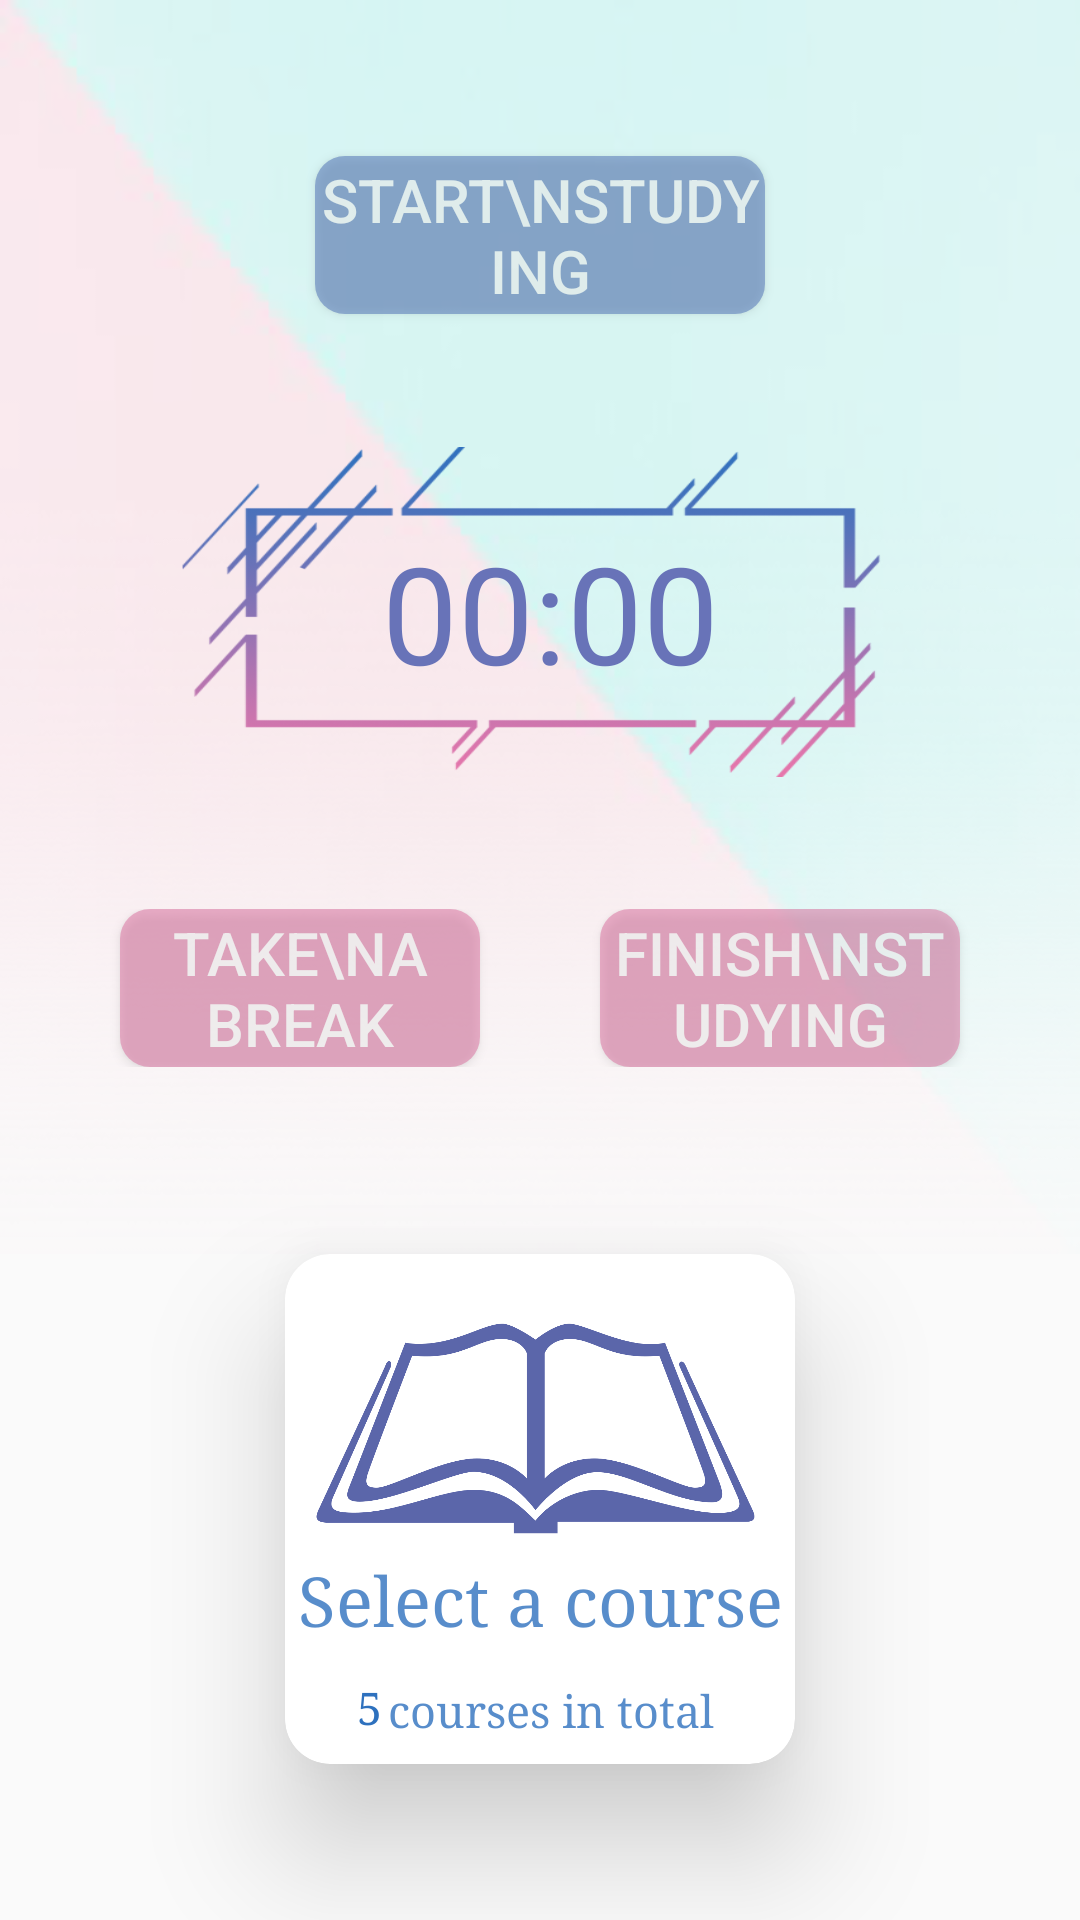

The Android layout XML behind this screen, and the referenced resources:
<!-- AndroidManifest.xml: application theme AppTheme -->
<!-- res/layout/fragment_courses__fragment__startstudying.xml -->
<?xml version="1.0" encoding="utf-8"?>
<android.support.constraint.ConstraintLayout xmlns:android="http://schemas.android.com/apk/res/android"
    xmlns:tools="http://schemas.android.com/tools"
    android:layout_width="match_parent"
    android:layout_height="match_parent"
    tools:context=".Courses_Fragment_StartStudying"
    android:orientation="vertical"
    xmlns:app="http://schemas.android.com/apk/res-auto">

    <ImageView
        android:layout_width="0dp"
        android:layout_height="0dp"
        android:background="@drawable/start_studying_back2"
        app:layout_constraintBottom_toTopOf="@+id/cardView"
        app:layout_constraintEnd_toEndOf="parent"
        app:layout_constraintStart_toStartOf="parent"
        app:layout_constraintTop_toTopOf="parent"
        android:alpha="0.33"/>


    <Button
        android:id="@+id/start_chrono"
        android:layout_width="150dp"
        android:layout_height="wrap_content"
        android:layout_alignParentTop="true"
        android:layout_centerHorizontal="true"
        android:layout_gravity="center"
        android:layout_marginTop="8dp"
        android:alpha="0.5"
        android:background="@drawable/start_studying"
        android:gravity="center"
        android:padding="1dp"
        android:text="Start\nstudying"
        android:textColor="#ffffff"
        android:textSize="20dp"
        app:layout_constraintBottom_toTopOf="@+id/imageView4"
        app:layout_constraintEnd_toEndOf="parent"
        app:layout_constraintStart_toStartOf="parent"
        app:layout_constraintTop_toTopOf="parent" />


    <Chronometer
        android:id="@+id/chronometer2"
        android:layout_width="wrap_content"
        android:layout_height="wrap_content"
        android:layout_centerHorizontal="true"
        android:layout_centerVertical="true"
        android:layout_marginStart="9dp"

        android:textColor="#6873b8"
        android:textSize="45dp"
        app:layout_constraintBottom_toBottomOf="@+id/imageView4"
        app:layout_constraintEnd_toEndOf="@+id/imageView4"
        app:layout_constraintStart_toStartOf="@+id/imageView4"
        app:layout_constraintTop_toTopOf="@+id/imageView4" />

    <ImageView
        android:id="@+id/imageView4"
        android:layout_width="270dp"
        android:layout_height="110dp"
        android:layout_centerHorizontal="true"
        android:layout_centerVertical="true"
        android:background="@drawable/chrono"
        app:layout_constraintBottom_toTopOf="@+id/constraintLayout"
        app:layout_constraintEnd_toEndOf="parent"
        app:layout_constraintHorizontal_bias="0.488"
        app:layout_constraintStart_toStartOf="parent"
        app:layout_constraintTop_toBottomOf="@+id/start_chrono" />


    <android.support.constraint.ConstraintLayout
        android:id="@+id/constraintLayout"
        android:layout_width="match_parent"
        android:layout_height="wrap_content"
        app:layout_constraintBottom_toTopOf="@+id/cardView"
        app:layout_constraintEnd_toEndOf="parent"
        app:layout_constraintStart_toStartOf="parent"
        app:layout_constraintTop_toBottomOf="@+id/imageView4">

        <Button
            android:id="@+id/pause_chrono"
            android:layout_width="120dp"
            android:layout_height="wrap_content"
            android:layout_alignParentStart="true"
            android:alpha="0.5"
            android:background="@drawable/pause_stop_studying"
            android:padding="1dp"
            android:text="Take\na break"
            android:textColor="#fff"
            android:textSize="20dp"
            app:layout_constraintBottom_toBottomOf="parent"
            app:layout_constraintEnd_toStartOf="@+id/stop_chrono"
            app:layout_constraintStart_toStartOf="parent"
            app:layout_constraintTop_toTopOf="parent" />

        <Button
            android:id="@+id/stop_chrono"
            android:layout_width="120dp"
            android:layout_height="wrap_content"
            android:layout_alignParentEnd="true"
            android:alpha="0.5"
            android:background="@drawable/pause_stop_studying"
            android:padding="1dp"
            android:text="finish\nstudying"
            android:textColor="#fff"
            android:textSize="20dp"
            app:layout_constraintBottom_toBottomOf="parent"
            app:layout_constraintEnd_toEndOf="parent"
            app:layout_constraintStart_toEndOf="@+id/pause_chrono"
            app:layout_constraintTop_toTopOf="parent"
            app:layout_constraintVertical_bias="1.0" />

    </android.support.constraint.ConstraintLayout>


    <android.support.v7.widget.CardView
        android:id="@+id/cardView"
        android:layout_width="170dp"
        android:layout_height="170dp"
        android:layout_marginTop="18dp"
        android:layout_marginBottom="8dp"
        app:cardBackgroundColor="#ffffff"
        app:cardCornerRadius="15dp"
        app:cardElevation="25dp"
        app:layout_constraintBottom_toBottomOf="parent"
        app:layout_constraintEnd_toEndOf="parent"
        app:layout_constraintStart_toStartOf="parent"
        app:layout_constraintTop_toBottomOf="@+id/constraintLayout">


        <android.support.constraint.ConstraintLayout
            android:layout_width="match_parent"
            android:layout_height="match_parent">


            <ImageView
                android:id="@+id/selected_image"
                android:layout_width="100dp"
                android:layout_height="100dp"
                android:layout_marginStart="10dp"
                android:layout_marginTop="16dp"
                android:layout_marginEnd="10dp"
                android:alpha="1"
                app:layout_constraintBottom_toTopOf="@+id/selected_name"
                app:layout_constraintEnd_toEndOf="parent"
                app:layout_constraintStart_toStartOf="parent"
                app:layout_constraintTop_toTopOf="parent"
                app:layout_constraintVertical_chainStyle="spread_inside" />


            <TextView
                android:id="@+id/selected_name"
                android:layout_width="wrap_content"
                android:layout_height="wrap_content"
                android:layout_marginStart="8dp"
                android:layout_marginEnd="8dp"
                android:layout_marginBottom="16dp"
                android:alpha="0"
                android:gravity="center"
                android:text="Math"
                android:textAllCaps="true"
                android:textColor="@color/slider3"
                android:textSize="20dp"
                app:layout_constraintBottom_toBottomOf="parent"
                app:layout_constraintEnd_toEndOf="parent"
                app:layout_constraintStart_toStartOf="parent"
                app:layout_constraintTop_toBottomOf="@+id/selected_image" />


            <TextView
                android:id="@+id/fake_text1"
                android:layout_width="wrap_content"
                android:layout_height="wrap_content"
                android:layout_marginStart="4dp"
                android:layout_marginEnd="4dp"
                android:alpha="0.8"
                android:gravity="center"
                android:text="Select a course"
                android:textColor="@color/slider3"
                android:textSize="23dp"
                android:typeface="serif"
                app:layout_constraintBottom_toTopOf="@+id/fake_text2"
                app:layout_constraintEnd_toEndOf="parent"
                app:layout_constraintHorizontal_bias="0.523"
                app:layout_constraintStart_toStartOf="parent"
                app:layout_constraintTop_toBottomOf="@+id/fake_image" />

            <TextView
                android:id="@+id/fake_text3"
                android:layout_width="wrap_content"
                android:layout_height="wrap_content"
                android:layout_marginTop="10dp"
                android:layout_marginBottom="8dp"
                android:text="5"
                android:textColor="@color/slider3"
                android:textSize="15dp"
                android:alpha="1"
                android:typeface="serif"
                app:layout_constraintBottom_toBottomOf="parent"
                app:layout_constraintEnd_toStartOf="@+id/fake_text2"
                app:layout_constraintHorizontal_bias="0.47"
                app:layout_constraintHorizontal_chainStyle="packed"
                app:layout_constraintStart_toStartOf="parent"
                app:layout_constraintTop_toBottomOf="@+id/fake_text1" />

            <TextView
                android:id="@+id/fake_text2"
                android:layout_width="wrap_content"
                android:layout_height="wrap_content"
                android:layout_marginStart="2dp"
                android:layout_marginTop="10dp"
                android:layout_marginBottom="8dp"
                android:alpha="0.8"
                android:gravity="center"
                android:text="courses in total"
                android:textColor="@color/slider3"
                android:textSize="15dp"
                android:typeface="serif"
                app:layout_constraintBottom_toBottomOf="parent"
                app:layout_constraintEnd_toEndOf="parent"
                app:layout_constraintHorizontal_bias="0.5"
                app:layout_constraintStart_toEndOf="@+id/fake_text3"
                app:layout_constraintTop_toBottomOf="@+id/fake_text1" />

            <ImageView
                android:id="@+id/fake_image"
                android:layout_width="150dp"
                android:layout_height="78dp"
                android:layout_marginTop="20dp"
                android:alpha="1"
                android:background="@drawable/check_course"
                app:layout_constraintBottom_toTopOf="@+id/fake_text1"
                app:layout_constraintEnd_toEndOf="parent"
                app:layout_constraintStart_toStartOf="parent"
                app:layout_constraintTop_toTopOf="parent"
                app:layout_constraintVertical_chainStyle="spread_inside" />


        </android.support.constraint.ConstraintLayout>

    </android.support.v7.widget.CardView>




</android.support.constraint.ConstraintLayout>
<!-- resources referenced by this layout -->
<resources>
  <color name="slider3">#2e71be</color>
  <!-- drawable check_course: png bitmap (drawable, 61149 bytes) -->
  <!-- drawable chrono: png bitmap (drawable, 182576 bytes) -->
  <!-- drawable pause_stop_studying (drawable) -->
  <?xml version="1.0" encoding="utf-8"?>
  <shape xmlns:android="http://schemas.android.com/apk/res/android">
  
      <solid
          android:color="#da6b9c"/>
  
      <corners
          android:radius="10dp"/>
  
  </shape>
  <!-- drawable start_studying (drawable) -->
  <?xml version="1.0" encoding="utf-8"?>
  <shape xmlns:android="http://schemas.android.com/apk/res/android">
  
      <solid
          android:color="#496cb4"/>
  
      <corners
          android:radius="10dp"/>
  
  </shape>
  <!-- drawable start_studying_back2: png bitmap (drawable, 68767 bytes) -->
  <style name="AppTheme" parent="Theme.AppCompat.Light.NoActionBar">
          
          <item name="colorPrimary">@color/colorPrimary</item>
          <item name="colorPrimaryDark">@color/colorPrimaryDark</item>
          <item name="colorAccent">#64565656</item>
          <item name="colorControlActivated">@color/slider3</item>
      </style>
  <color name="colorPrimary">#170c38</color>
  <color name="colorPrimaryDark">#170c38</color>
</resources>
